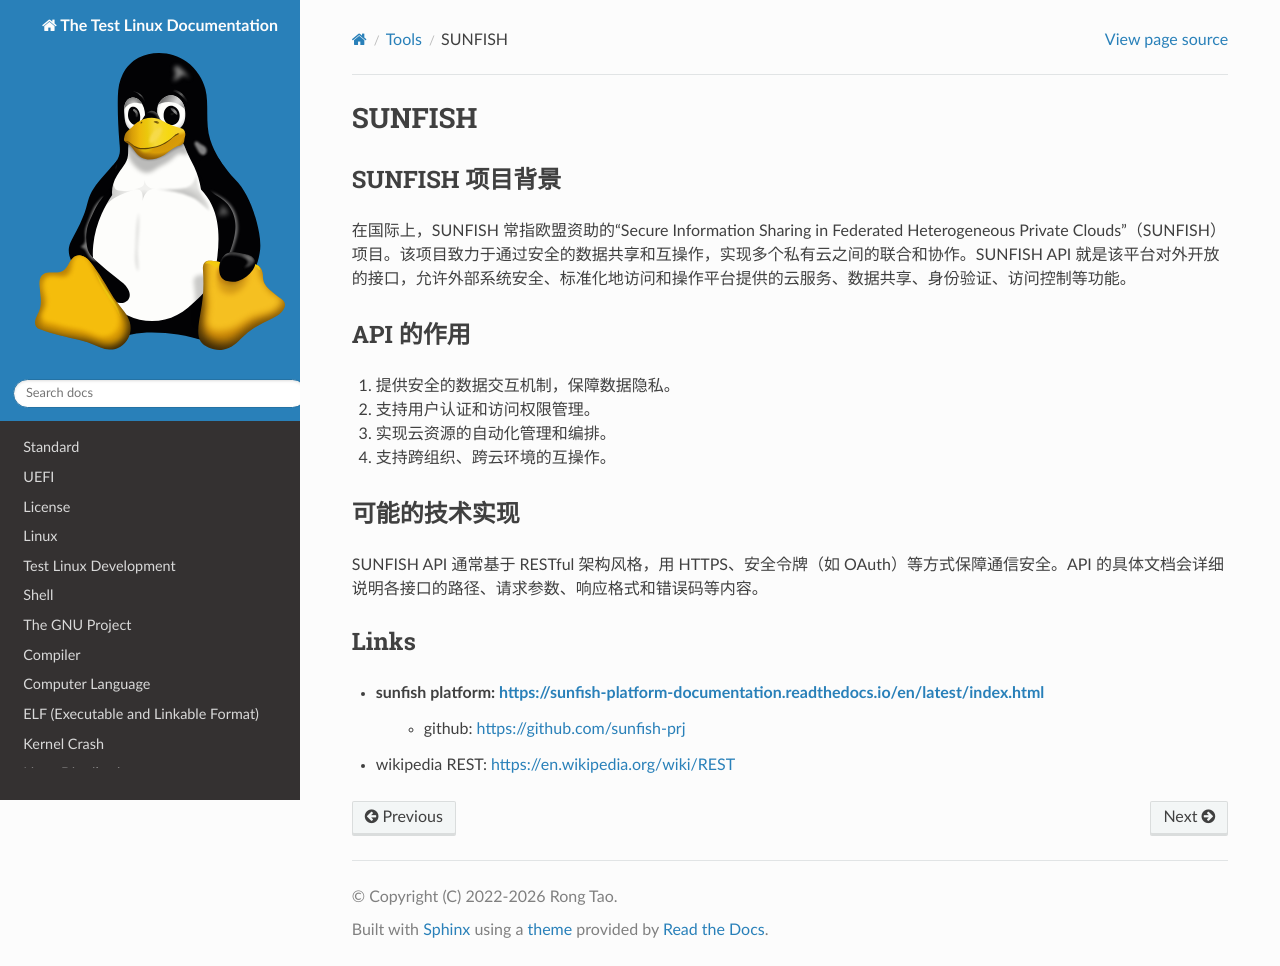

repository: Rtoax/test-linux · page: tools/sunfish.html · generator: sphinx

SUNFISH
=======

SUNFISH 项目背景
----------------

在国际上，SUNFISH 常指欧盟资助的“Secure Information Sharing in Federated Heterogeneous Private Clouds”（SUNFISH）项目。该项目致力于通过安全的数据共享和互操作，实现多个私有云之间的联合和协作。SUNFISH API 就是该平台对外开放的接口，允许外部系统安全、标准化地访问和操作平台提供的云服务、数据共享、身份验证、访问控制等功能。


API 的作用
----------

1. 提供安全的数据交互机制，保障数据隐私。
2. 支持用户认证和访问权限管理。
3. 实现云资源的自动化管理和编排。
4. 支持跨组织、跨云环境的互操作。


可能的技术实现
--------------

SUNFISH API 通常基于 RESTful 架构风格，用 HTTPS、安全令牌（如 OAuth）等方式保障通信安全。API 的具体文档会详细说明各接口的路径、请求参数、响应格式和错误码等内容。


Links
-----

- sunfish platform: https://sunfish-platform-documentation.readthedocs.io/en/latest/index.html
	- github: https://github.com/sunfish-prj
- wikipedia REST: https://en.wikipedia.org/wiki/REST
